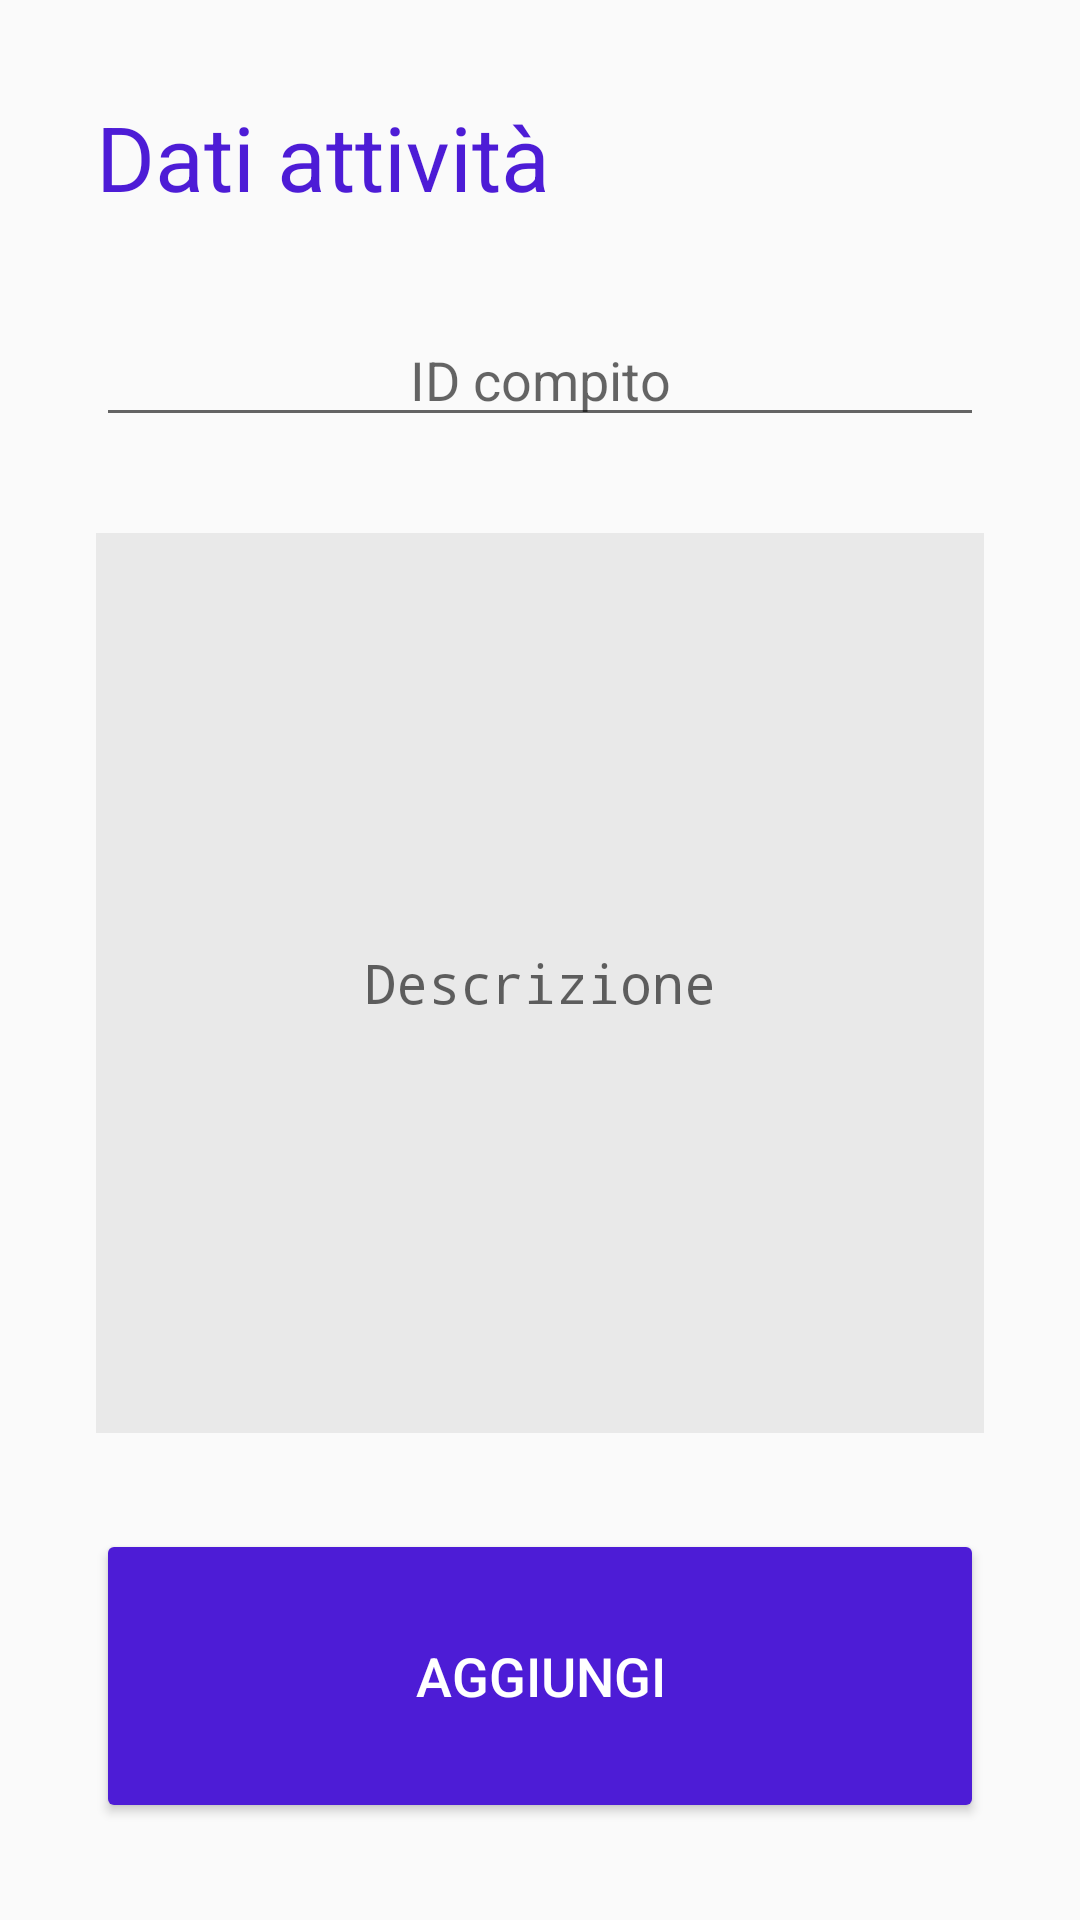

Produce the Android XML layout that renders to this screen, including the resource entries it uses.
<!-- AndroidManifest.xml: application theme AppTheme -->
<!-- res/layout/fragment_aggiungi_compito.xml -->
<?xml version="1.0" encoding="utf-8"?>
<android.support.constraint.ConstraintLayout xmlns:android="http://schemas.android.com/apk/res/android"
                                             xmlns:app="http://schemas.android.com/apk/res-auto"
                                             xmlns:tools="http://schemas.android.com/tools"
                                             android:layout_width="match_parent"
                                             android:layout_height="match_parent">
    <ScrollView
            android:layout_width="0dp"
            android:layout_height="0dp" app:layout_constraintEnd_toEndOf="parent"
            app:layout_constraintStart_toStartOf="parent"
            app:layout_constraintBottom_toBottomOf="parent"
            app:layout_constraintTop_toTopOf="parent" app:layout_constraintHorizontal_bias="0.0"
            app:layout_constraintVertical_bias="1.0">
        <android.support.constraint.ConstraintLayout android:layout_width="match_parent"
                                                     android:layout_height="wrap_content"
                                                     android:id="@+id/linearLayout">
            <TextView
                    android:text="@string/inserire_compito"
                    android:layout_width="0dp"
                    android:layout_height="wrap_content" android:id="@+id/idInserireNome"
                    android:textSize="30sp"
                    android:gravity="center"
                    android:layout_marginTop="32dp"
                    app:layout_constraintTop_toTopOf="parent" app:layout_constraintStart_toStartOf="parent"
                    android:layout_marginStart="32dp"
                    android:textColor="#4D1CD6"/>
            <EditText
                    android:layout_width="0dp"
                    android:layout_height="wrap_content" android:id="@+id/idAggiungiCompito"
                    android:textSize="18sp"
                    android:gravity="center|top"
                    app:layout_constraintTop_toBottomOf="@+id/idInserireNome"
                    app:layout_constraintStart_toStartOf="@+id/idInserireNome" android:inputType="text"
                    android:hint="@string/compito" android:layout_marginTop="32dp"
                    app:layout_constraintEnd_toEndOf="parent" android:layout_marginEnd="32dp"/>
            <EditText
                    android:layout_width="0dp"
                    android:layout_height="300dp" android:id="@+id/idDescrizione"
                    android:visibility="visible" tools:visibility="visible"
                    android:background="?attr/colorButtonNormal"
                    android:textSize="18sp" android:inputType="textMultiLine"
                    android:hint="@string/descrizione"
                    android:autofillHints=""
                    android:textDirection="locale" android:singleLine="false"
                    android:textAppearance="@style/TextAppearance.AppCompat.Display4"
                    android:lineSpacingExtra="10sp" android:fontFamily="monospace"
                    android:layout_marginTop="32dp" app:layout_constraintTop_toBottomOf="@+id/idAggiungiCompito"
                    app:layout_constraintStart_toStartOf="@+id/idAggiungiCompito"
                    android:textAlignment="center" app:layout_constraintEnd_toEndOf="@+id/idAggiungiCompito"
                    android:backgroundTint="#25818181"/>
            <Button
                    android:text="@string/aggiungi"
                    android:layout_width="0dp"
                    android:layout_height="98dp"
                    android:id="@+id/idDone"
                    android:layout_marginTop="32dp" app:layout_constraintTop_toBottomOf="@+id/idDescrizione"
                    android:textSize="18sp"
                    app:layout_constraintStart_toStartOf="@+id/idDescrizione"
                    app:layout_constraintEnd_toEndOf="@+id/idDescrizione" android:textColor="#FFFFFF"
                    android:backgroundTint="#4D1CD6"/>
        </android.support.constraint.ConstraintLayout>
    </ScrollView>


</android.support.constraint.ConstraintLayout>
<!-- resources referenced by this layout -->
<resources>
  <string name="aggiungi">Aggiungi</string>
  <string name="compito">ID compito</string>
  <string name="descrizione">Descrizione</string>
  <string name="inserire_compito">Dati attività</string>
  <style name="AppTheme" parent="Theme.AppCompat.Light.NoActionBar">
          
          <item name="colorPrimary">@color/colorPrimary</item>
          <item name="colorPrimaryDark">@color/colorPrimaryDark</item>
          //<item name="colorAccent">@color/colorPrimaryDark</item>
      </style>
  <color name="colorPrimary">#008577</color>
  <color name="colorPrimaryDark">#4D1CD6</color>
</resources>
